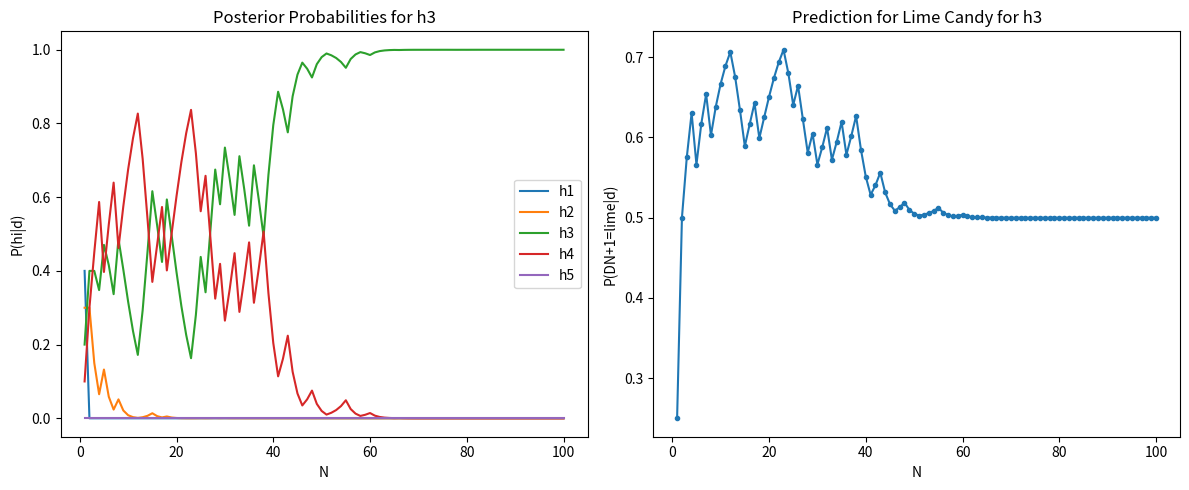
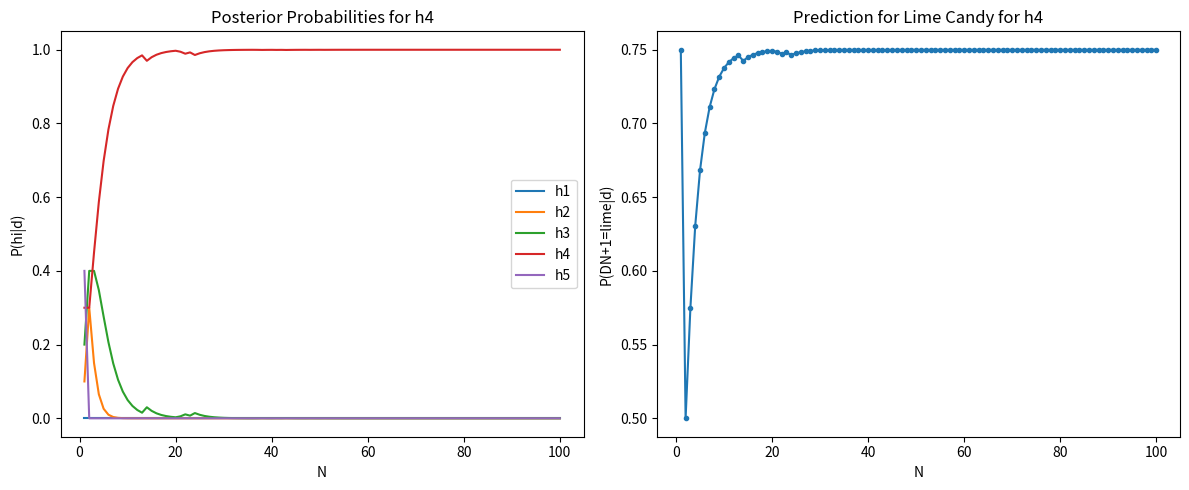

The matplotlib source for these figures, in order:
import numpy as np
import matplotlib.pyplot as plt

# Hypotheses
cherry_hypo = [1, 0.75, 0.5, 0.25, 0]
lime_hypo = [0, 0.25, 0.5, 0.75, 1]

# Prior probabilities for each hypothesis
p_h = [1/5]*5

def generate_data(hypothesis, N=100):
    return np.random.choice(['cherry', 'lime'], N, p=[cherry_hypo[hypothesis], lime_hypo[hypothesis]])

def compute_posterior(data):
    likelihoods = []
    for h in range(5):
        likelihood = np.prod([cherry_hypo[h] if d == 'cherry' else lime_hypo[h] for d in data])
        likelihoods.append(likelihood)
    
    evidence = sum(np.array(likelihoods) * np.array(p_h))
    posteriors = (np.array(likelihoods) * np.array(p_h)) / evidence
    return posteriors

def predict_next_candy(data):
    posteriors = compute_posterior(data)
    return sum(posteriors[i] * lime_hypo[i] for i in range(5))

# For hypothesis h3 and h4:
datasets = {f"h{i}": generate_data(i-1) for i in [3, 4]}

for hypothesis, data in datasets.items():
    posteriors_over_time = []
    predictions_over_time = []

    for N in range(1, 101):
        posteriors_over_time.append(compute_posterior(data[:N]))
        predictions_over_time.append(predict_next_candy(data[:N]))

    plt.figure(figsize=(12, 5))

    # Plotting P(hi|d1,…dN)
    plt.subplot(1, 2, 1)
    for i in range(5):
        plt.plot(range(1, 101), [posterior[i] for posterior in posteriors_over_time], label=f'h{i+1}')
    plt.xlabel('N')
    plt.ylabel('P(hi|d)')
    plt.legend()
    plt.title(f'Posterior Probabilities for {hypothesis}')

    # Plotting P(DN+1=lime|d1,…dN)
    plt.subplot(1, 2, 2)
    plt.plot(range(1, 101), predictions_over_time, marker='.')
    plt.xlabel('N')
    plt.ylabel('P(DN+1=lime|d)')
    plt.title(f'Prediction for Lime Candy for {hypothesis}')

    plt.tight_layout()
    plt.show()
